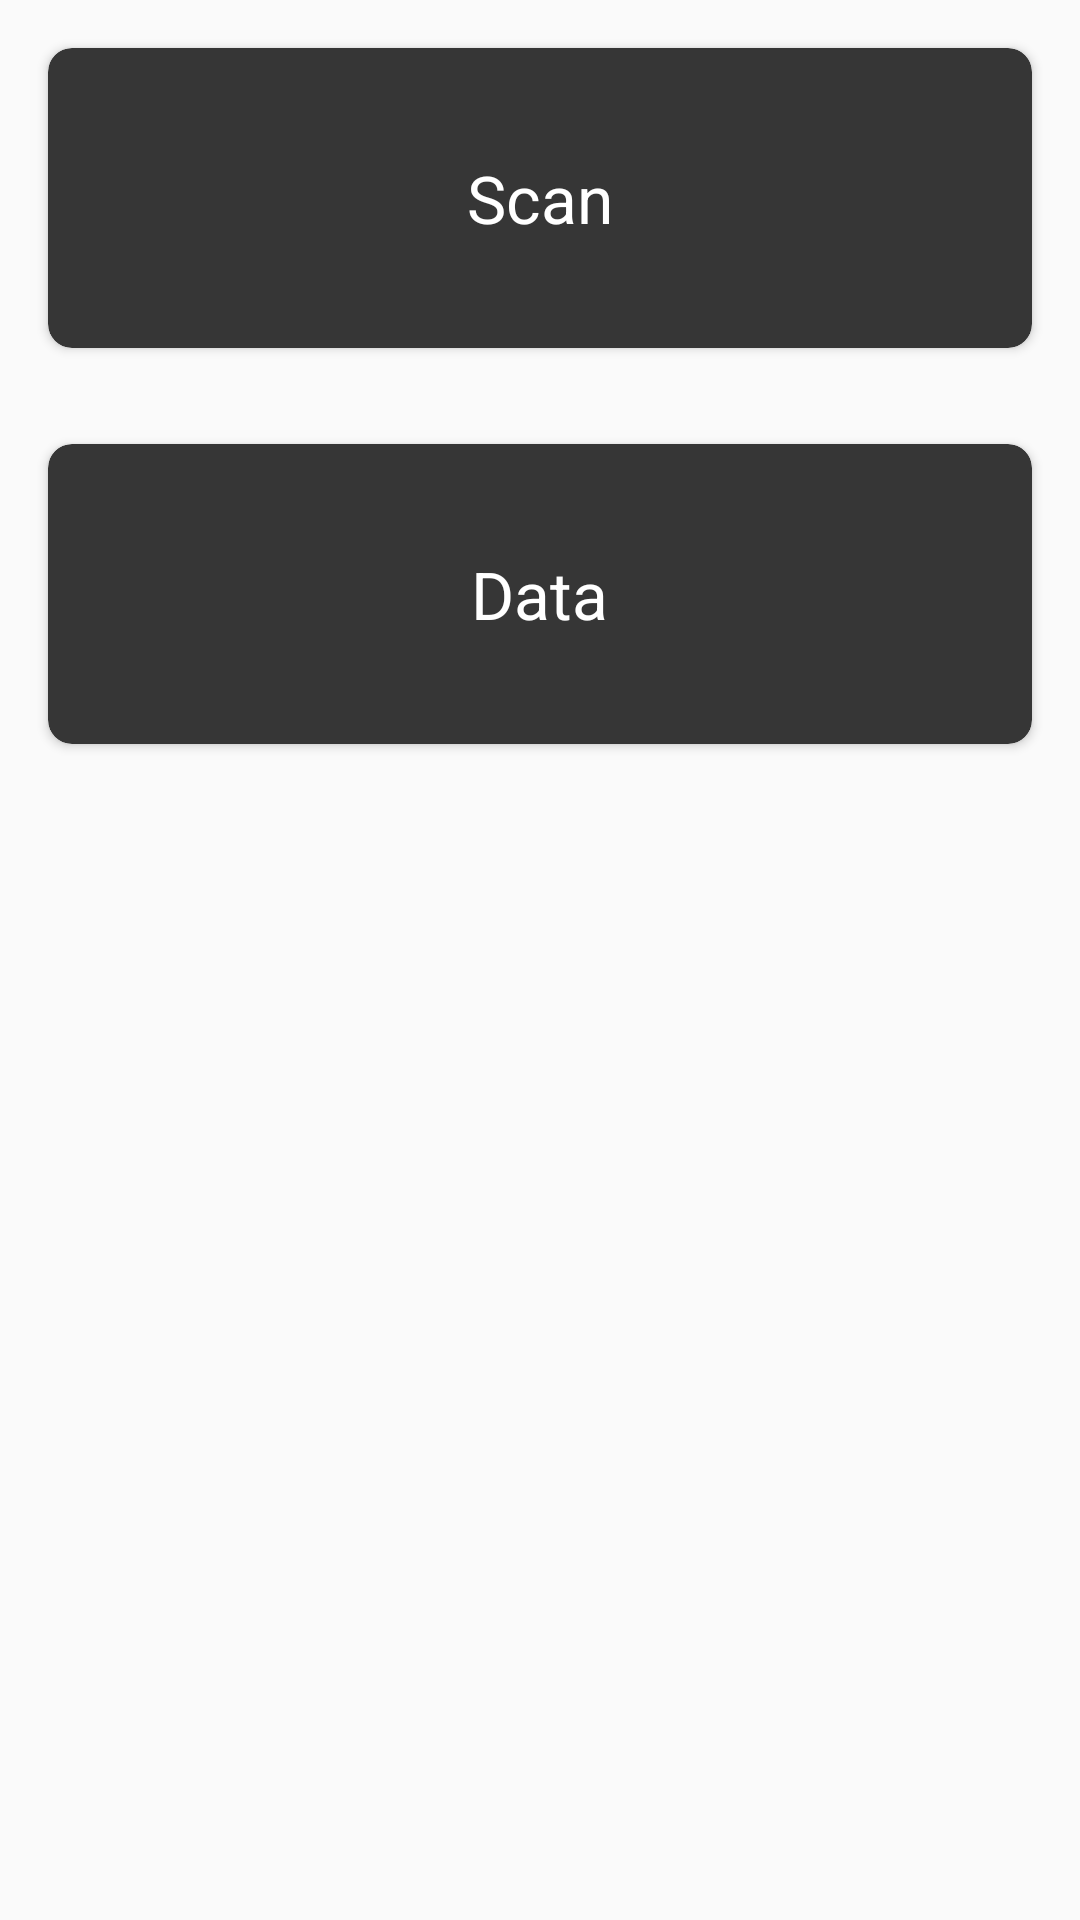

Write the Android layout XML for this screen, with the resource values it uses.
<!-- AndroidManifest.xml: application theme AppTheme -->
<!-- res/layout/activity_main.xml -->
<?xml version="1.0" encoding="utf-8"?>
<LinearLayout xmlns:android="http://schemas.android.com/apk/res/android"
    xmlns:app="http://schemas.android.com/apk/res-auto"
    xmlns:tools="http://schemas.android.com/tools"
    android:layout_width="match_parent"
    android:layout_height="match_parent"
    android:orientation="vertical"
    tools:context=".MainActivity">

    <androidx.cardview.widget.CardView
        android:id="@+id/main_scan"
        android:layout_width="match_parent"
        android:layout_height="100dp"
        android:layout_margin="16dp"
        app:cardBackgroundColor="@color/colorPrimary"
        app:cardCornerRadius="8dp">

        <TextView
            android:layout_width="wrap_content"
            android:layout_height="wrap_content"
            android:layout_gravity="center"
            android:text="Scan"
            android:textColor="@android:color/white"
            android:textSize="22sp" />

    </androidx.cardview.widget.CardView>

    <androidx.cardview.widget.CardView
        android:id="@+id/main_data"
        android:layout_width="match_parent"
        android:layout_height="100dp"
        android:layout_margin="16dp"
        app:cardBackgroundColor="@color/colorPrimary"
        app:cardCornerRadius="8dp">

        <TextView
            android:layout_width="wrap_content"
            android:layout_height="wrap_content"
            android:layout_gravity="center"
            android:text="Data"
            android:textColor="@android:color/white"
            android:textSize="22sp" />

    </androidx.cardview.widget.CardView>

</LinearLayout>
<!-- resources referenced by this layout -->
<resources>
  <color name="colorPrimary">#363636</color>
  <style name="AppTheme" parent="Theme.AppCompat.Light.DarkActionBar">
          
          <item name="colorPrimary">@color/colorPrimary</item>
          <item name="colorPrimaryDark">@color/colorPrimaryDark</item>
          <item name="colorAccent">@color/colorAccent</item>
          <item name="android:navigationBarColor">@android:color/white</item>
      </style>
  <color name="colorPrimaryDark">#363636</color>
  <color name="colorAccent">#FFC107</color>
</resources>
